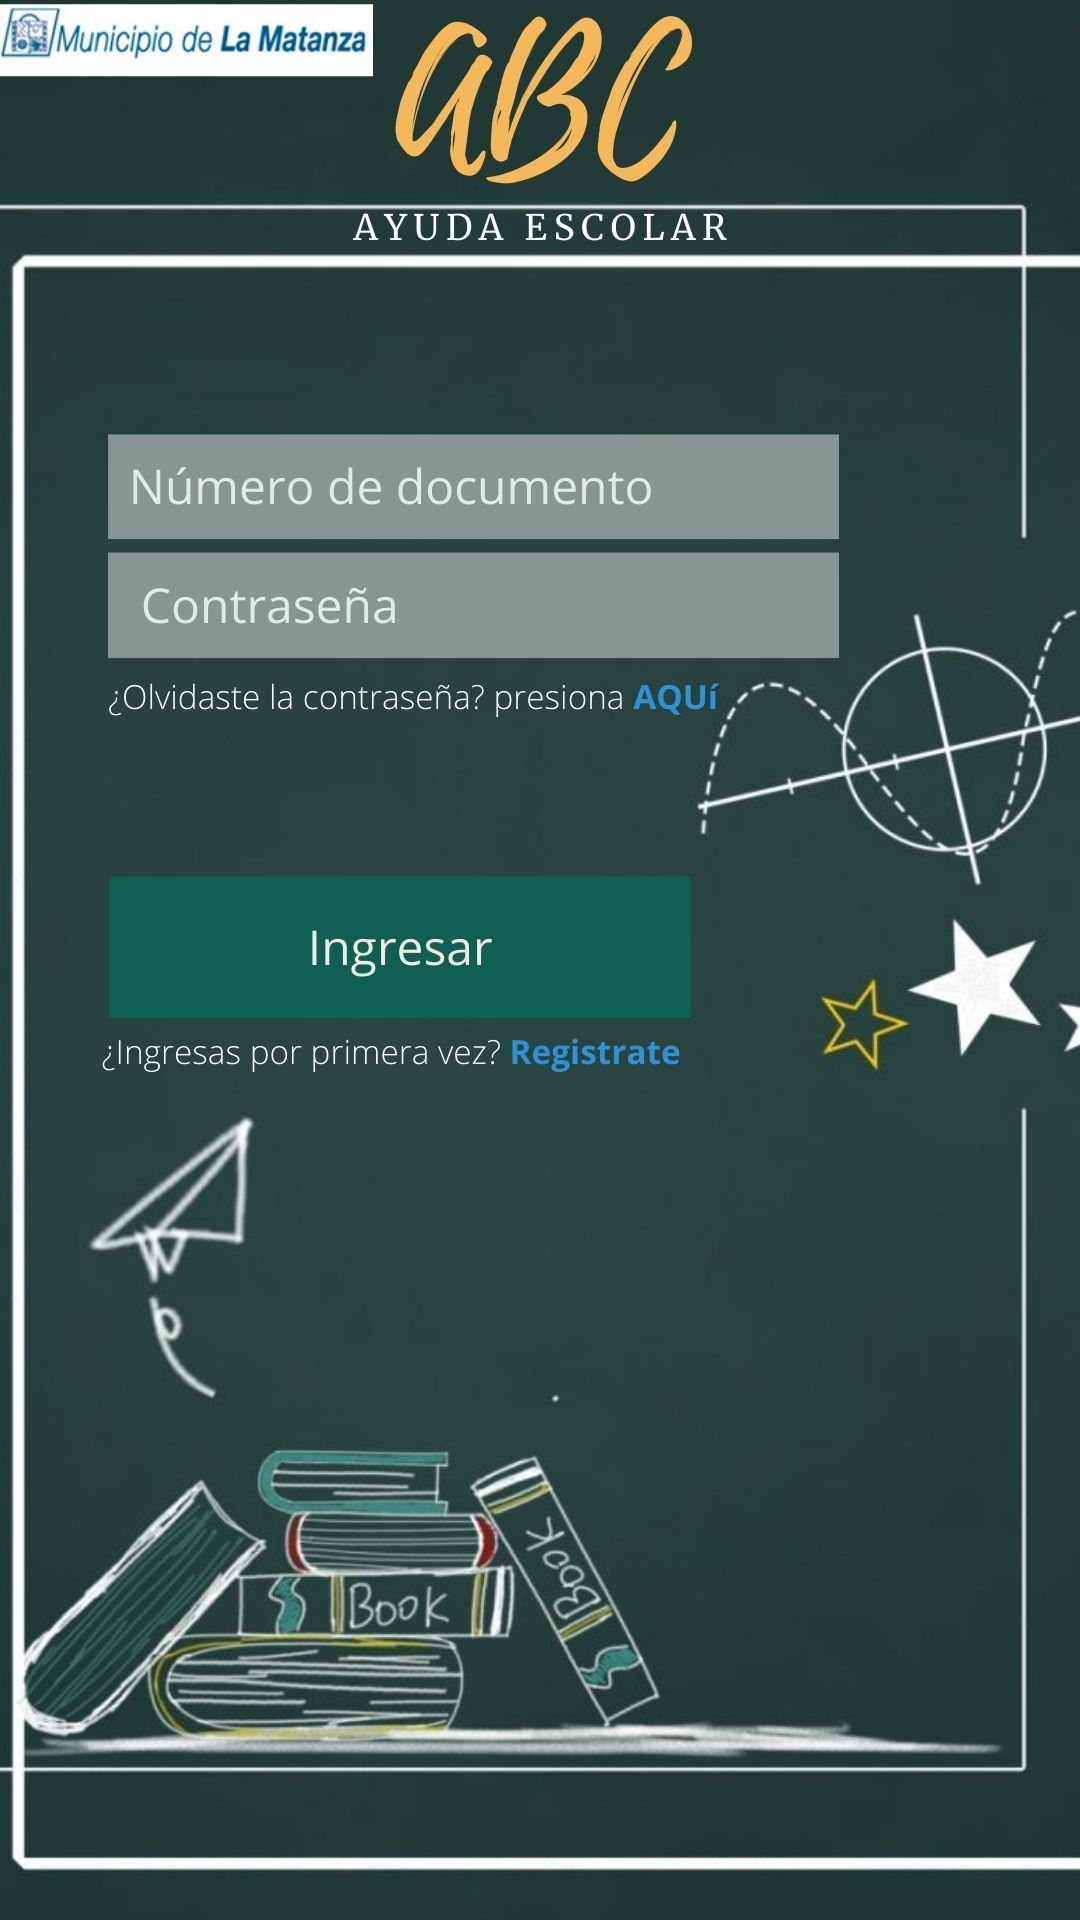

Reconstruct the res/layout file that produces this screen, plus the resources it refers to.
<!-- AndroidManifest.xml: application theme Theme.AbcAyudaEscolar -->
<!-- res/layout/activity_main.xml -->
<?xml version="1.0" encoding="utf-8"?>
<androidx.constraintlayout.widget.ConstraintLayout xmlns:android="http://schemas.android.com/apk/res/android"
    xmlns:app="http://schemas.android.com/apk/res-auto"
    xmlns:tools="http://schemas.android.com/tools"
    android:layout_width="match_parent"
    android:layout_height="match_parent"
    android:background="@drawable/unologinok"
    tools:context=".MainActivity">

    <EditText
        android:id="@+id/dniLog"
        android:layout_width="282dp"
        android:layout_height="38dp"
        android:layout_marginStart="40dp"
        android:layout_marginTop="144dp"
        android:background="@android:color/transparent"
        android:textColor="#F1EDED"
        app:layout_constraintStart_toStartOf="parent"
        app:layout_constraintTop_toTopOf="parent" />

    <EditText
        android:id="@+id/claveLog"
        android:layout_width="260dp"
        android:layout_height="42dp"
        android:layout_marginStart="40dp"
        android:layout_marginTop="180dp"
        android:backgroundTint="@android:color/transparent"
        android:textColor="#E8E3E3"
        app:layout_constraintStart_toStartOf="parent"
        app:layout_constraintTop_toTopOf="parent" />

    <Button
        android:id="@+id/ingresar"
        android:layout_width="181dp"
        android:layout_height="101dp"

        android:layout_marginTop="272dp"
        android:layout_marginEnd="100dp"
        android:background="@android:color/transparent"
        app:layout_constraintEnd_toEndOf="parent"
        app:layout_constraintHorizontal_bias="0.123"
        app:layout_constraintStart_toStartOf="parent"
        app:layout_constraintTop_toTopOf="parent" />

    <Button
        android:id="@+id/cambiaClave"
        android:layout_width="74dp"
        android:layout_height="42dp"
        android:layout_marginTop="244dp"

        android:layout_marginEnd="136dp"
        android:background="@android:color/transparent"
        app:layout_constraintEnd_toEndOf="parent"
        app:layout_constraintTop_toTopOf="parent" />

    <Button
        android:id="@+id/aceptarRegistro"
        android:layout_width="94dp"
        android:layout_height="44dp"
        android:layout_marginBottom="284dp"
        android:background="@android:color/transparent"
        app:layout_constraintBottom_toBottomOf="parent"
        app:layout_constraintEnd_toEndOf="parent"
        app:layout_constraintHorizontal_bias="0.687"
        app:layout_constraintStart_toStartOf="parent" />

</androidx.constraintlayout.widget.ConstraintLayout>
<!-- resources referenced by this layout -->
<resources>
  <!-- drawable unologinok: jpg bitmap (drawable, 159844 bytes) -->
  <style name="Theme.AbcAyudaEscolar" parent="Theme.MaterialComponents.DayNight.DarkActionBar">
          
          <item name="colorPrimary">@color/purple_500</item>
          <item name="colorPrimaryVariant">@color/purple_700</item>
          <item name="colorOnPrimary">@color/white</item>
          
          <item name="colorSecondary">@color/teal_200</item>
          <item name="colorSecondaryVariant">@color/teal_700</item>
          <item name="colorOnSecondary">@color/black</item>
          
          <item name="android:statusBarColor" tools:targetApi="l">?attr/colorPrimaryVariant</item>
          
      </style>
  <!-- not gathered from this repository: default colours our renderer supplied (Android Studio template values) -->
  <color name="purple_500">#FF6200EE</color>
  <color name="purple_700">#FF3700B3</color>
  <color name="teal_200">#FF03DAC5</color>
  <color name="teal_700">#FF018786</color>
  <color name="black">#FF000000</color>
  <color name="white">#FFFFFFFF</color>
</resources>
